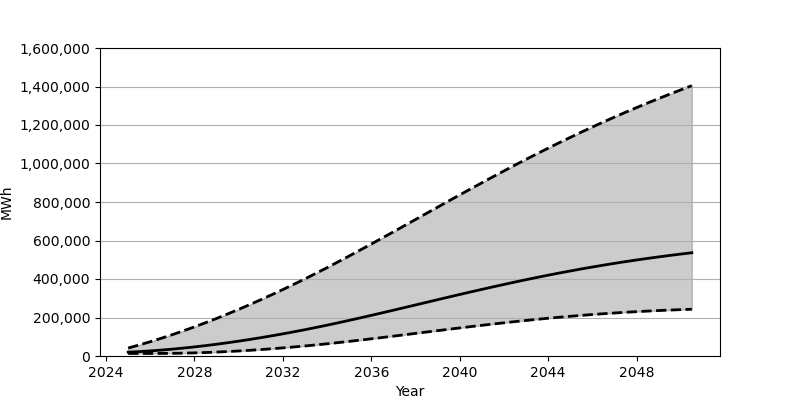

The table this chart was drawn from, first rows:
Date, Low, Base, High
2025-01-01, 13278, 19852, 41386
2025-07-01, 13278, 22827, 57333
2026-01-01, 13285, 26458, 74261
2026-07-01, 13352, 30739, 92159
2027-01-01, 13862, 35639, 110993
2027-07-01, 14852, 41136, 130736
2028-01-01, 16272, 47230, 151342
2028-07-01, 18136, 53901, 172853
2029-01-01, 20414, 61101, 195162
2029-07-01, 23085, 68856, 218313
2030-01-01, 26161, 77110, 242206
2030-07-01, 29601, 85890, 266878
2031-01-01, 33422, 95146, 292309
2031-07-01, 37600, 104879, 318424
2032-01-01, 42130, 115068, 345257
2032-07-01, 46988, 125700, 372752
2033-01-01, 52177, 136777, 400898
2033-07-01, 57695, 148282, 429699
2034-01-01, 63501, 160173, 459087
2034-07-01, 69612, 172479, 489091
2035-01-01, 75978, 185105, 519597
2035-07-01, 82551, 197995, 550493
2036-01-01, 89295, 211130, 581764
2036-07-01, 96185, 224463, 613308
2037-01-01, 103199, 237946, 645119
2037-07-01, 110279, 251527, 677069
2038-01-01, 117420, 265180, 709110
2038-07-01, 124567, 278857, 741181
2039-01-01, 131699, 292512, 773203
2039-07-01, 138790, 306102, 805161
2040-01-01, 145793, 319578, 836961
2040-07-01, 152695, 332922, 868522
2041-01-01, 159460, 346082, 899837
2041-07-01, 166084, 359035, 930840
2042-01-01, 172505, 371760, 961487
2042-07-01, 178733, 384210, 991728
2043-01-01, 184746, 396375, 1021528
2043-07-01, 190523, 408231, 1050831
2044-01-01, 196055, 419739, 1079670
2044-07-01, 201319, 430926, 1107946
2045-01-01, 206310, 441729, 1135712
2045-07-01, 211022, 452175, 1162915
2046-01-01, 215462, 462258, 1189573
2046-07-01, 219609, 471939, 1215631
2047-01-01, 223478, 481270, 1241155
2047-07-01, 227071, 490226, 1266083
2048-01-01, 230373, 498806, 1290465
2048-07-01, 233398, 507021, 1314306
2049-01-01, 236156, 514858, 1337584
2049-07-01, 238658, 522377, 1360376
2050-01-01, 240897, 529537, 1382638
2050-07-01, 242898, 536387, 1404412
